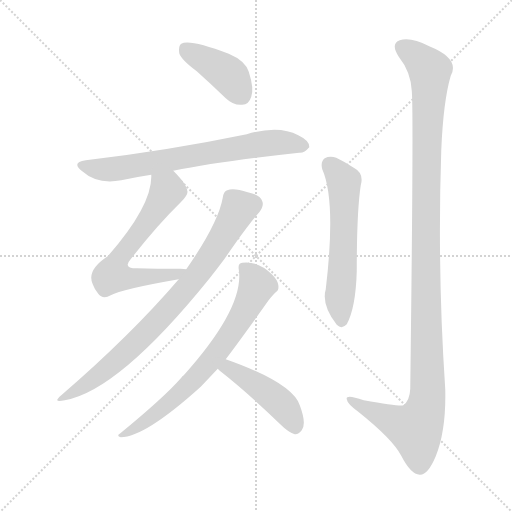
t = 0.00 s
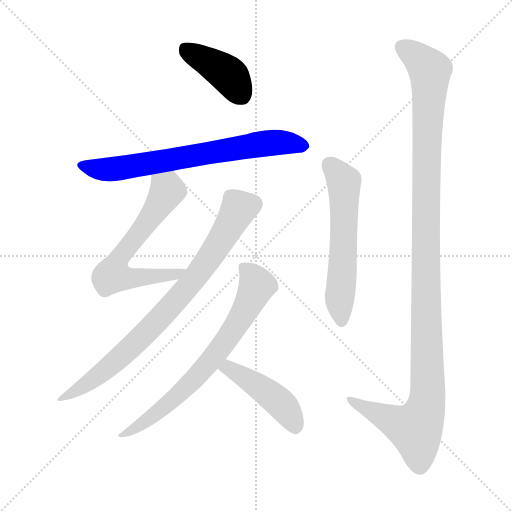
t = 1.29 s
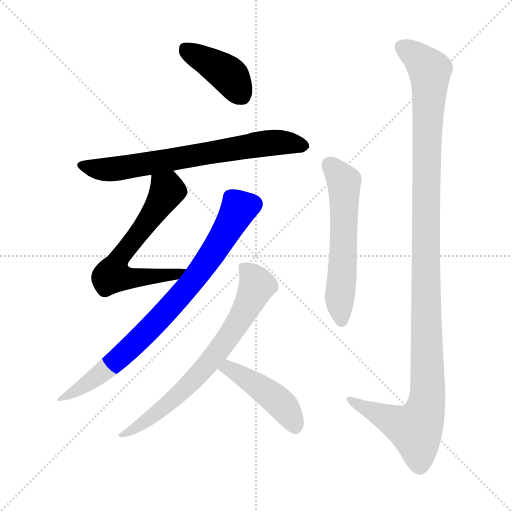
t = 2.59 s
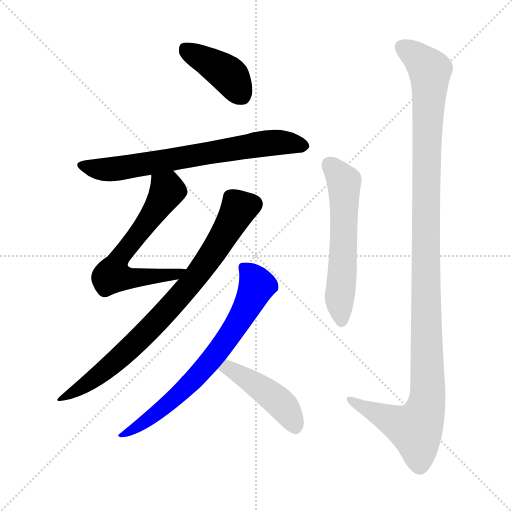
t = 3.88 s
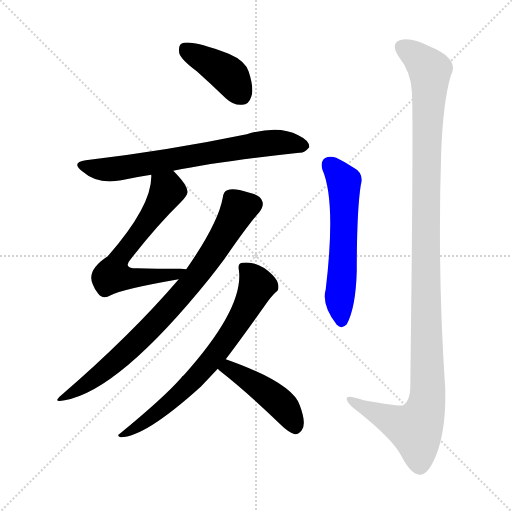
t = 5.17 s
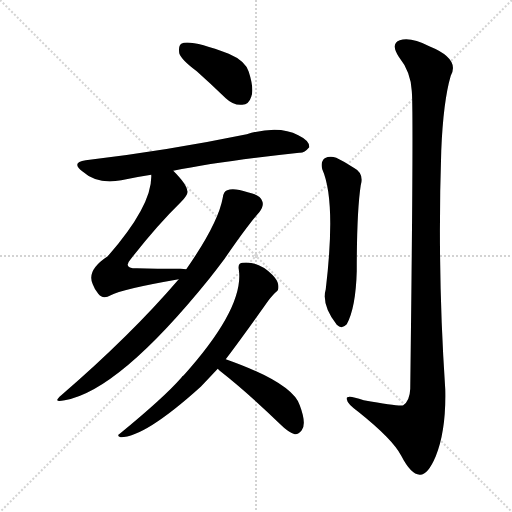
t = 6.46 s

The animated SVG that drew these frames (rendered in a browser with its animation timeline set to each time). Animation: 8 CSS @keyframes rules; one cycle of 6.46 s.

<svg version="1.1" viewBox="0 0 1024 1024" xmlns="http://www.w3.org/2000/svg">
  <g stroke="lightgray" stroke-dasharray="1,1" stroke-width="1" transform="scale(4, 4)">
    <line x1="0" y1="0" x2="256" y2="256"></line>
    <line x1="256" y1="0" x2="0" y2="256"></line>
    <line x1="128" y1="0" x2="128" y2="256"></line>
    <line x1="0" y1="128" x2="256" y2="128"></line>
  </g>
<g transform="scale(1, -1) translate(0, -900)">
   <style type="text/css">
    @keyframes keyframes0 {
      from {
       stroke: blue;
       stroke-dashoffset: 408;
       stroke-width: 128;
       }
       57% {
       animation-timing-function: step-end;
       stroke: blue;
       stroke-dashoffset: 0;
       stroke-width: 128;
       }
       to {
       stroke: black;
       stroke-width: 1024;
       }
       }
       #make-me-a-hanzi-animation-0 {
         animation: keyframes0 0.582031s both;
         animation-delay: 0.000000s;
         animation-timing-function: linear;
       }
    @keyframes keyframes1 {
      from {
       stroke: blue;
       stroke-dashoffset: 703;
       stroke-width: 128;
       }
       70% {
       animation-timing-function: step-end;
       stroke: blue;
       stroke-dashoffset: 0;
       stroke-width: 128;
       }
       to {
       stroke: black;
       stroke-width: 1024;
       }
       }
       #make-me-a-hanzi-animation-1 {
         animation: keyframes1 0.822103s both;
         animation-delay: 0.582031s;
         animation-timing-function: linear;
       }
    @keyframes keyframes2 {
      from {
       stroke: blue;
       stroke-dashoffset: 638;
       stroke-width: 128;
       }
       67% {
       animation-timing-function: step-end;
       stroke: blue;
       stroke-dashoffset: 0;
       stroke-width: 128;
       }
       to {
       stroke: black;
       stroke-width: 1024;
       }
       }
       #make-me-a-hanzi-animation-2 {
         animation: keyframes2 0.769206s both;
         animation-delay: 1.404134s;
         animation-timing-function: linear;
       }
    @keyframes keyframes3 {
      from {
       stroke: blue;
       stroke-dashoffset: 802;
       stroke-width: 128;
       }
       72% {
       animation-timing-function: step-end;
       stroke: blue;
       stroke-dashoffset: 0;
       stroke-width: 128;
       }
       to {
       stroke: black;
       stroke-width: 1024;
       }
       }
       #make-me-a-hanzi-animation-3 {
         animation: keyframes3 0.902669s both;
         animation-delay: 2.173340s;
         animation-timing-function: linear;
       }
    @keyframes keyframes4 {
      from {
       stroke: blue;
       stroke-dashoffset: 704;
       stroke-width: 128;
       }
       70% {
       animation-timing-function: step-end;
       stroke: blue;
       stroke-dashoffset: 0;
       stroke-width: 128;
       }
       to {
       stroke: black;
       stroke-width: 1024;
       }
       }
       #make-me-a-hanzi-animation-4 {
         animation: keyframes4 0.822917s both;
         animation-delay: 3.076009s;
         animation-timing-function: linear;
       }
    @keyframes keyframes5 {
      from {
       stroke: blue;
       stroke-dashoffset: 454;
       stroke-width: 128;
       }
       60% {
       animation-timing-function: step-end;
       stroke: blue;
       stroke-dashoffset: 0;
       stroke-width: 128;
       }
       to {
       stroke: black;
       stroke-width: 1024;
       }
       }
       #make-me-a-hanzi-animation-5 {
         animation: keyframes5 0.619466s both;
         animation-delay: 3.898926s;
         animation-timing-function: linear;
       }
    @keyframes keyframes6 {
      from {
       stroke: blue;
       stroke-dashoffset: 580;
       stroke-width: 128;
       }
       65% {
       animation-timing-function: step-end;
       stroke: blue;
       stroke-dashoffset: 0;
       stroke-width: 128;
       }
       to {
       stroke: black;
       stroke-width: 1024;
       }
       }
       #make-me-a-hanzi-animation-6 {
         animation: keyframes6 0.722005s both;
         animation-delay: 4.518392s;
         animation-timing-function: linear;
       }
    @keyframes keyframes7 {
      from {
       stroke: blue;
       stroke-dashoffset: 1196;
       stroke-width: 128;
       }
       80% {
       animation-timing-function: step-end;
       stroke: blue;
       stroke-dashoffset: 0;
       stroke-width: 128;
       }
       to {
       stroke: black;
       stroke-width: 1024;
       }
       }
       #make-me-a-hanzi-animation-7 {
         animation: keyframes7 1.223307s both;
         animation-delay: 5.240397s;
         animation-timing-function: linear;
       }
</style>
<path d="M 393.5 757.5 Q 421.5 732.5 451.5 703.5 Q 467.5 688.5 484.5 690.5 Q 497.5 690.5 502.5 706.5 Q 508.5 722.5 497.5 756.5 Q 490.5 778.5 457.5 792.5 Q 378.5 822.5 362.5 812.5 Q 356.5 808.5 358.5 793.5 Q 362.5 780.5 393.5 757.5 Z" fill="lightgray"></path> 
<path d="M 346.5 558.5 Q 440.5 577.5 598.5 594.5 Q 608.5 593.5 618.5 605.5 Q 619.5 618.5 596.5 629.5 Q 557.5 650.5 493.5 631.5 Q 333.5 598.5 171.5 579.5 Q 141.5 575.5 164.5 557.5 Q 194.5 530.5 242.5 539.5 Q 269.5 545.5 302.5 550.5 L 346.5 558.5 Z" fill="lightgray"></path> 
<path d="M 372.5 361.5 Q 368.5 362.5 360.5 362.5 Q 312.5 362.5 273.5 363.5 Q 245.5 363.5 260.5 380.5 Q 312.5 447.5 361.5 495.5 Q 377.5 511.5 374.5 518.5 Q 373.5 531.5 346.5 558.5 C 325.5 580.5 303.5 580.5 302.5 550.5 Q 305.5 490.5 215.5 387.5 Q 172.5 359.5 185.5 331.5 Q 188.5 322.5 196.5 312.5 Q 205.5 300.5 221.5 309.5 Q 242.5 321.5 357.5 341.5 C 387.5 346.5 402.5 359.5 372.5 361.5 Z" fill="lightgray"></path> 
<path d="M 357.5 341.5 Q 261.5 229.5 122.5 109.5 Q 103.5 93.5 129.5 99.5 Q 237.5 118.5 418.5 342.5 Q 433.5 361.5 448.5 381.5 Q 494.5 448.5 518.5 475.5 Q 528.5 488.5 524.5 497.5 Q 520.5 510.5 495.5 515.5 Q 467.5 524.5 454.5 519.5 Q 447.5 518.5 445.5 504.5 Q 436.5 453.5 372.5 361.5 L 357.5 341.5 Z" fill="lightgray"></path> 
<path d="M 451.5 181.5 Q 485.5 226.5 536.5 298.5 Q 545.5 310.5 551.5 315.5 Q 558.5 319.5 556.5 330.5 Q 555.5 339.5 544.5 350.5 Q 516.5 378.5 484.5 374.5 Q 475.5 373.5 477.5 361.5 Q 489.5 285.5 367.5 149.5 Q 364.5 148.5 362.5 144.5 Q 328.5 105.5 239.5 32.5 Q 232.5 28.5 241.5 25.5 Q 289.5 25.5 401.5 126.5 Q 419.5 145.5 435.5 162.5 L 451.5 181.5 Z" fill="lightgray"></path> 
<path d="M 435.5 162.5 Q 436.5 161.5 439.5 158.5 Q 494.5 115.5 560.5 51.5 Q 576.5 35.5 589.5 31.5 Q 596.5 30.5 603.5 39.5 Q 613.5 52.5 599.5 89.5 Q 584.5 134.5 451.5 181.5 C 423.5 191.5 413.5 183.5 435.5 162.5 Z" fill="lightgray"></path> 
<path d="M 644.5 561.5 Q 672.5 498.5 651.5 321.5 Q 642.5 290.5 673.5 250.5 Q 683.5 240.5 693.5 251.5 Q 711.5 284.5 713.5 357.5 Q 713.5 477.5 721.5 529.5 Q 728.5 553.5 707.5 564.5 Q 689.5 576.5 672.5 584.5 Q 659.5 588.5 649.5 583.5 Q 640.5 576.5 644.5 561.5 Z" fill="lightgray"></path> 
<path d="M 823.5 718.5 Q 827.5 681.5 820.5 122.5 Q 819.5 98.5 806.5 89.5 Q 800.5 86.5 727.5 99.5 Q 690.5 112.5 693.5 101.5 Q 694.5 92.5 716.5 76.5 Q 785.5 21.5 802.5 -11.5 Q 821.5 -48.5 839.5 -49.5 Q 855.5 -50.5 871.5 -12.5 Q 892.5 39.5 890.5 121.5 Q 874.5 359.5 882.5 598.5 Q 886.5 697.5 901.5 748.5 Q 920.5 782.5 858.5 807.5 Q 821.5 826.5 799.5 819.5 Q 780.5 812.5 797.5 786.5 Q 821.5 756.5 823.5 718.5 Z" fill="lightgray"></path> 
      <clipPath id="make-me-a-hanzi-clip-0">
      <path d="M 393.5 757.5 Q 421.5 732.5 451.5 703.5 Q 467.5 688.5 484.5 690.5 Q 497.5 690.5 502.5 706.5 Q 508.5 722.5 497.5 756.5 Q 490.5 778.5 457.5 792.5 Q 378.5 822.5 362.5 812.5 Q 356.5 808.5 358.5 793.5 Q 362.5 780.5 393.5 757.5 Z" fill="lightgray"></path>
      </clipPath>
      <path clip-path="url(#make-me-a-hanzi-clip-0)" d="M 368.5 804.5 L 456.5 750.5 L 483.5 709.5 " fill="none" id="make-me-a-hanzi-animation-0" stroke-dasharray="280 560" stroke-linecap="round"></path>

      <clipPath id="make-me-a-hanzi-clip-1">
      <path d="M 346.5 558.5 Q 440.5 577.5 598.5 594.5 Q 608.5 593.5 618.5 605.5 Q 619.5 618.5 596.5 629.5 Q 557.5 650.5 493.5 631.5 Q 333.5 598.5 171.5 579.5 Q 141.5 575.5 164.5 557.5 Q 194.5 530.5 242.5 539.5 Q 269.5 545.5 302.5 550.5 L 346.5 558.5 Z" fill="lightgray"></path>
      </clipPath>
      <path clip-path="url(#make-me-a-hanzi-clip-1)" d="M 166.5 569.5 L 219.5 560.5 L 538.5 614.5 L 607.5 607.5 " fill="none" id="make-me-a-hanzi-animation-1" stroke-dasharray="575 1150" stroke-linecap="round"></path>

      <clipPath id="make-me-a-hanzi-clip-2">
      <path d="M 372.5 361.5 Q 368.5 362.5 360.5 362.5 Q 312.5 362.5 273.5 363.5 Q 245.5 363.5 260.5 380.5 Q 312.5 447.5 361.5 495.5 Q 377.5 511.5 374.5 518.5 Q 373.5 531.5 346.5 558.5 C 325.5 580.5 303.5 580.5 302.5 550.5 Q 305.5 490.5 215.5 387.5 Q 172.5 359.5 185.5 331.5 Q 188.5 322.5 196.5 312.5 Q 205.5 300.5 221.5 309.5 Q 242.5 321.5 357.5 341.5 C 387.5 346.5 402.5 359.5 372.5 361.5 Z" fill="lightgray"></path>
      </clipPath>
      <path clip-path="url(#make-me-a-hanzi-clip-2)" d="M 311.5 545.5 L 329.5 527.5 L 332.5 514.5 L 237.5 381.5 L 224.5 349.5 L 246.5 344.5 L 343.5 347.5 L 366.5 358.5 " fill="none" id="make-me-a-hanzi-animation-2" stroke-dasharray="510 1020" stroke-linecap="round"></path>

      <clipPath id="make-me-a-hanzi-clip-3">
      <path d="M 357.5 341.5 Q 261.5 229.5 122.5 109.5 Q 103.5 93.5 129.5 99.5 Q 237.5 118.5 418.5 342.5 Q 433.5 361.5 448.5 381.5 Q 494.5 448.5 518.5 475.5 Q 528.5 488.5 524.5 497.5 Q 520.5 510.5 495.5 515.5 Q 467.5 524.5 454.5 519.5 Q 447.5 518.5 445.5 504.5 Q 436.5 453.5 372.5 361.5 L 357.5 341.5 Z" fill="lightgray"></path>
      </clipPath>
      <path clip-path="url(#make-me-a-hanzi-clip-3)" d="M 506.5 491.5 L 477.5 483.5 L 393.5 347.5 L 296.5 238.5 L 184.5 139.5 L 132.5 108.5 " fill="none" id="make-me-a-hanzi-animation-3" stroke-dasharray="674 1348" stroke-linecap="round"></path>

      <clipPath id="make-me-a-hanzi-clip-4">
      <path d="M 451.5 181.5 Q 485.5 226.5 536.5 298.5 Q 545.5 310.5 551.5 315.5 Q 558.5 319.5 556.5 330.5 Q 555.5 339.5 544.5 350.5 Q 516.5 378.5 484.5 374.5 Q 475.5 373.5 477.5 361.5 Q 489.5 285.5 367.5 149.5 Q 364.5 148.5 362.5 144.5 Q 328.5 105.5 239.5 32.5 Q 232.5 28.5 241.5 25.5 Q 289.5 25.5 401.5 126.5 Q 419.5 145.5 435.5 162.5 L 451.5 181.5 Z" fill="lightgray"></path>
      </clipPath>
      <path clip-path="url(#make-me-a-hanzi-clip-4)" d="M 491.5 362.5 L 510.5 337.5 L 512.5 325.5 L 482.5 265.5 L 444.5 208.5 L 363.5 115.5 L 292.5 57.5 L 245.5 30.5 " fill="none" id="make-me-a-hanzi-animation-4" stroke-dasharray="576 1152" stroke-linecap="round"></path>

      <clipPath id="make-me-a-hanzi-clip-5">
      <path d="M 435.5 162.5 Q 436.5 161.5 439.5 158.5 Q 494.5 115.5 560.5 51.5 Q 576.5 35.5 589.5 31.5 Q 596.5 30.5 603.5 39.5 Q 613.5 52.5 599.5 89.5 Q 584.5 134.5 451.5 181.5 C 423.5 191.5 413.5 183.5 435.5 162.5 Z" fill="lightgray"></path>
      </clipPath>
      <path clip-path="url(#make-me-a-hanzi-clip-5)" d="M 442.5 165.5 L 459.5 164.5 L 551.5 101.5 L 577.5 73.5 L 590.5 45.5 " fill="none" id="make-me-a-hanzi-animation-5" stroke-dasharray="326 652" stroke-linecap="round"></path>

      <clipPath id="make-me-a-hanzi-clip-6">
      <path d="M 644.5 561.5 Q 672.5 498.5 651.5 321.5 Q 642.5 290.5 673.5 250.5 Q 683.5 240.5 693.5 251.5 Q 711.5 284.5 713.5 357.5 Q 713.5 477.5 721.5 529.5 Q 728.5 553.5 707.5 564.5 Q 689.5 576.5 672.5 584.5 Q 659.5 588.5 649.5 583.5 Q 640.5 576.5 644.5 561.5 Z" fill="lightgray"></path>
      </clipPath>
      <path clip-path="url(#make-me-a-hanzi-clip-6)" d="M 658.5 571.5 L 688.5 529.5 L 679.5 310.5 L 683.5 257.5 " fill="none" id="make-me-a-hanzi-animation-6" stroke-dasharray="452 904" stroke-linecap="round"></path>

      <clipPath id="make-me-a-hanzi-clip-7">
      <path d="M 823.5 718.5 Q 827.5 681.5 820.5 122.5 Q 819.5 98.5 806.5 89.5 Q 800.5 86.5 727.5 99.5 Q 690.5 112.5 693.5 101.5 Q 694.5 92.5 716.5 76.5 Q 785.5 21.5 802.5 -11.5 Q 821.5 -48.5 839.5 -49.5 Q 855.5 -50.5 871.5 -12.5 Q 892.5 39.5 890.5 121.5 Q 874.5 359.5 882.5 598.5 Q 886.5 697.5 901.5 748.5 Q 920.5 782.5 858.5 807.5 Q 821.5 826.5 799.5 819.5 Q 780.5 812.5 797.5 786.5 Q 821.5 756.5 823.5 718.5 Z" fill="lightgray"></path>
      </clipPath>
      <path clip-path="url(#make-me-a-hanzi-clip-7)" d="M 802.5 806.5 L 859.5 759.5 L 850.5 391.5 L 853.5 95.5 L 831.5 41.5 L 772.5 63.5 L 700.5 100.5 " fill="none" id="make-me-a-hanzi-animation-7" stroke-dasharray="1068 2136" stroke-linecap="round"></path>

</g>
</svg>
